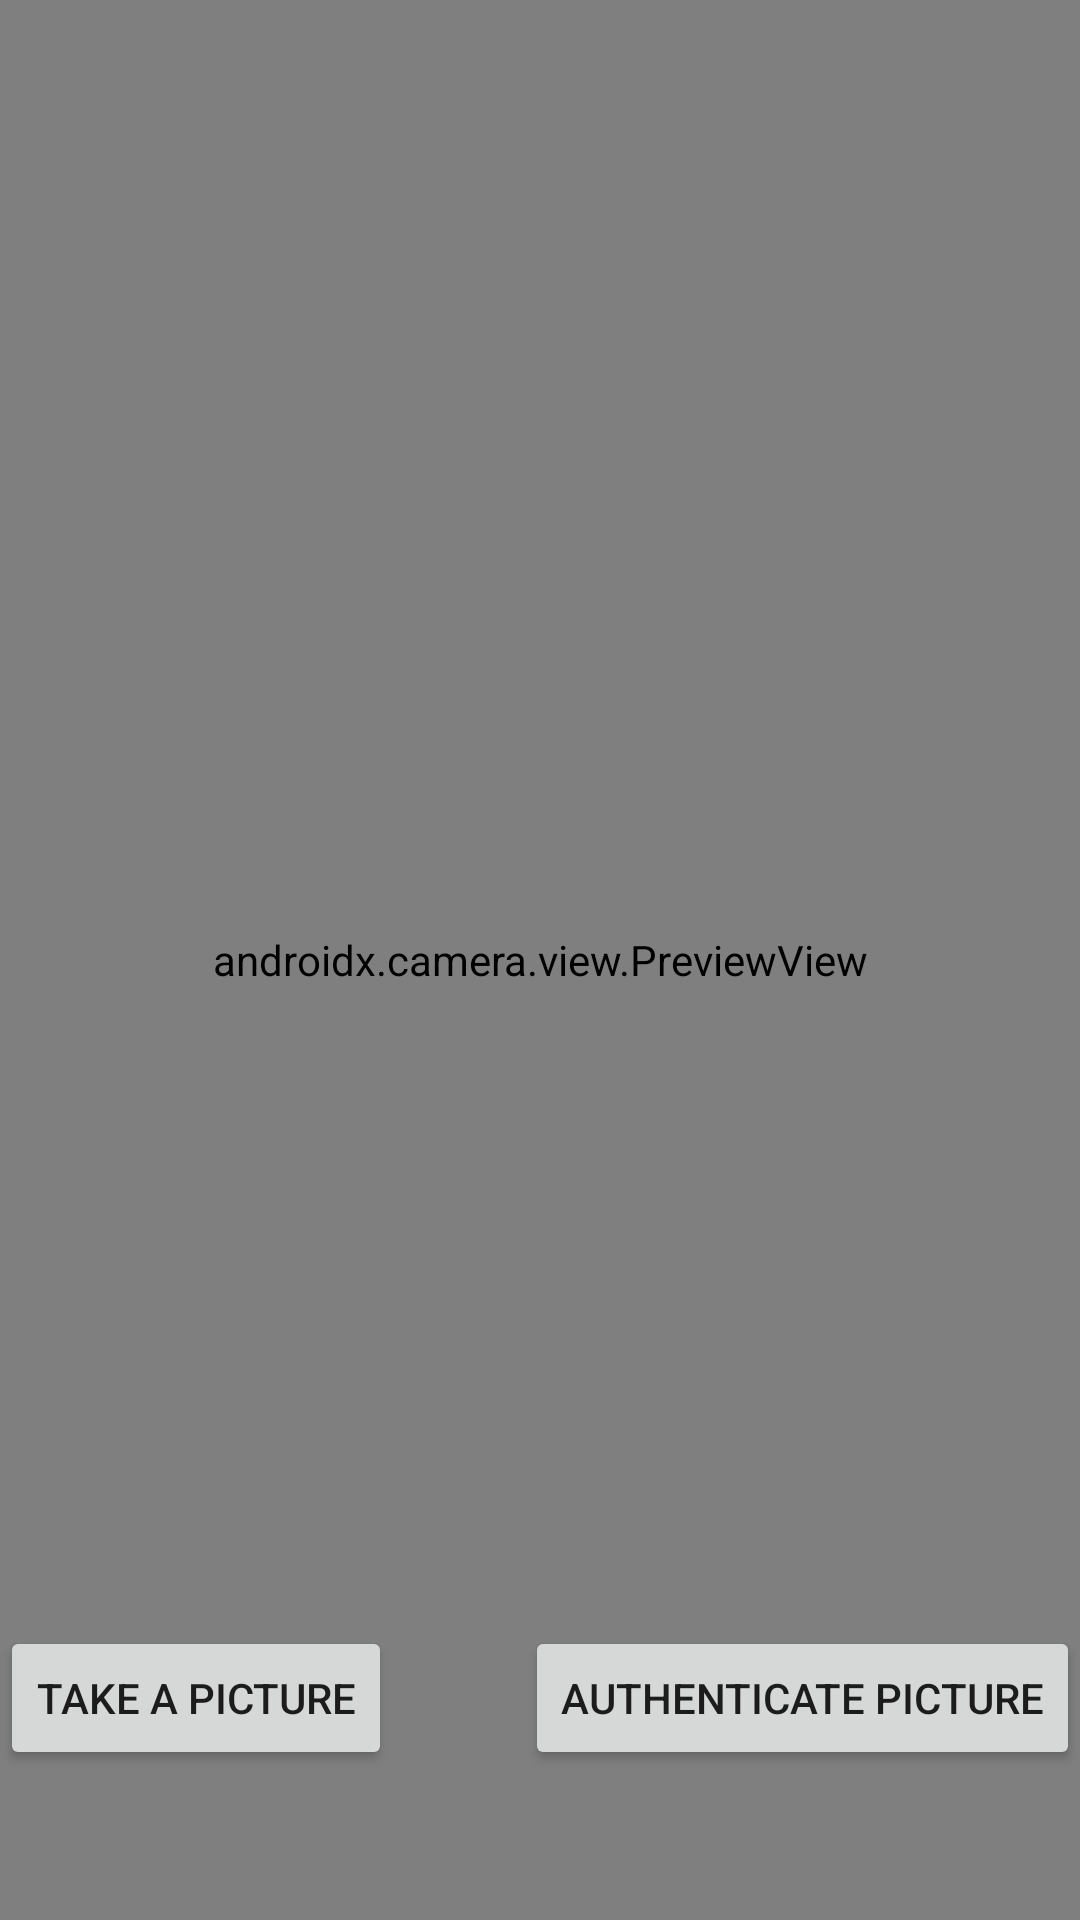

Here is an Android app screen rendered from its layout file. Give the layout XML and the strings, colors and styles it references.
<!-- AndroidManifest.xml: application theme Theme.CamAuth2 -->
<!-- res/layout/activity_main.xml -->
<?xml version="1.0" encoding="utf-8"?>
<androidx.constraintlayout.widget.ConstraintLayout xmlns:android="http://schemas.android.com/apk/res/android"
    xmlns:app="http://schemas.android.com/apk/res-auto"
    xmlns:tools="http://schemas.android.com/tools"
    android:layout_width="match_parent"
    android:layout_height="match_parent"
    tools:context=".MainActivity">

    <Button
        android:id="@+id/camera_capture_button"
        android:layout_width="wrap_content"
        android:layout_height="wrap_content"
        android:layout_marginBottom="50dp"
        android:scaleType="fitCenter"
        android:text="@string/take_picture"
        app:layout_constraintLeft_toLeftOf="parent"
        app:layout_constraintBottom_toBottomOf="parent"
        android:elevation="2dp" />

    <Button
        android:id="@+id/authPicButton"
        android:layout_width="wrap_content"
        android:layout_height="wrap_content"
        android:layout_marginBottom="50dp"
        android:scaleType="fitCenter"
        android:text="Authenticate Picture"
        app:layout_constraintRight_toRightOf="parent"
        app:layout_constraintBottom_toBottomOf="parent"
        android:elevation="2dp" />

    <androidx.camera.view.PreviewView
        android:id="@+id/viewFinder"
        android:layout_width="match_parent"
        android:layout_height="match_parent"
        tools:layout_editor_absoluteX="-198dp"
        tools:layout_editor_absoluteY="16dp" />


</androidx.constraintlayout.widget.ConstraintLayout>
<!-- resources referenced by this layout -->
<resources>
  <string name="take_picture">Take A Picture </string>
  <style name="Theme.CamAuth2" parent="Theme.MaterialComponents.DayNight.DarkActionBar">
          
          <item name="colorPrimary">@color/purple_500</item>
          <item name="colorPrimaryVariant">@color/purple_700</item>
          <item name="colorOnPrimary">@color/white</item>
          
          <item name="colorSecondary">@color/teal_200</item>
          <item name="colorSecondaryVariant">@color/teal_700</item>
          <item name="colorOnSecondary">@color/black</item>
          
          <item name="android:statusBarColor" tools:targetApi="l">?attr/colorPrimaryVariant</item>
          
      </style>
  <!-- not gathered from this repository: default colours our renderer supplied (Android Studio template values) -->
  <color name="purple_500">#FF6200EE</color>
  <color name="purple_700">#FF3700B3</color>
  <color name="teal_200">#FF03DAC5</color>
  <color name="teal_700">#FF018786</color>
  <color name="black">#FF000000</color>
  <color name="white">#FFFFFFFF</color>
</resources>
